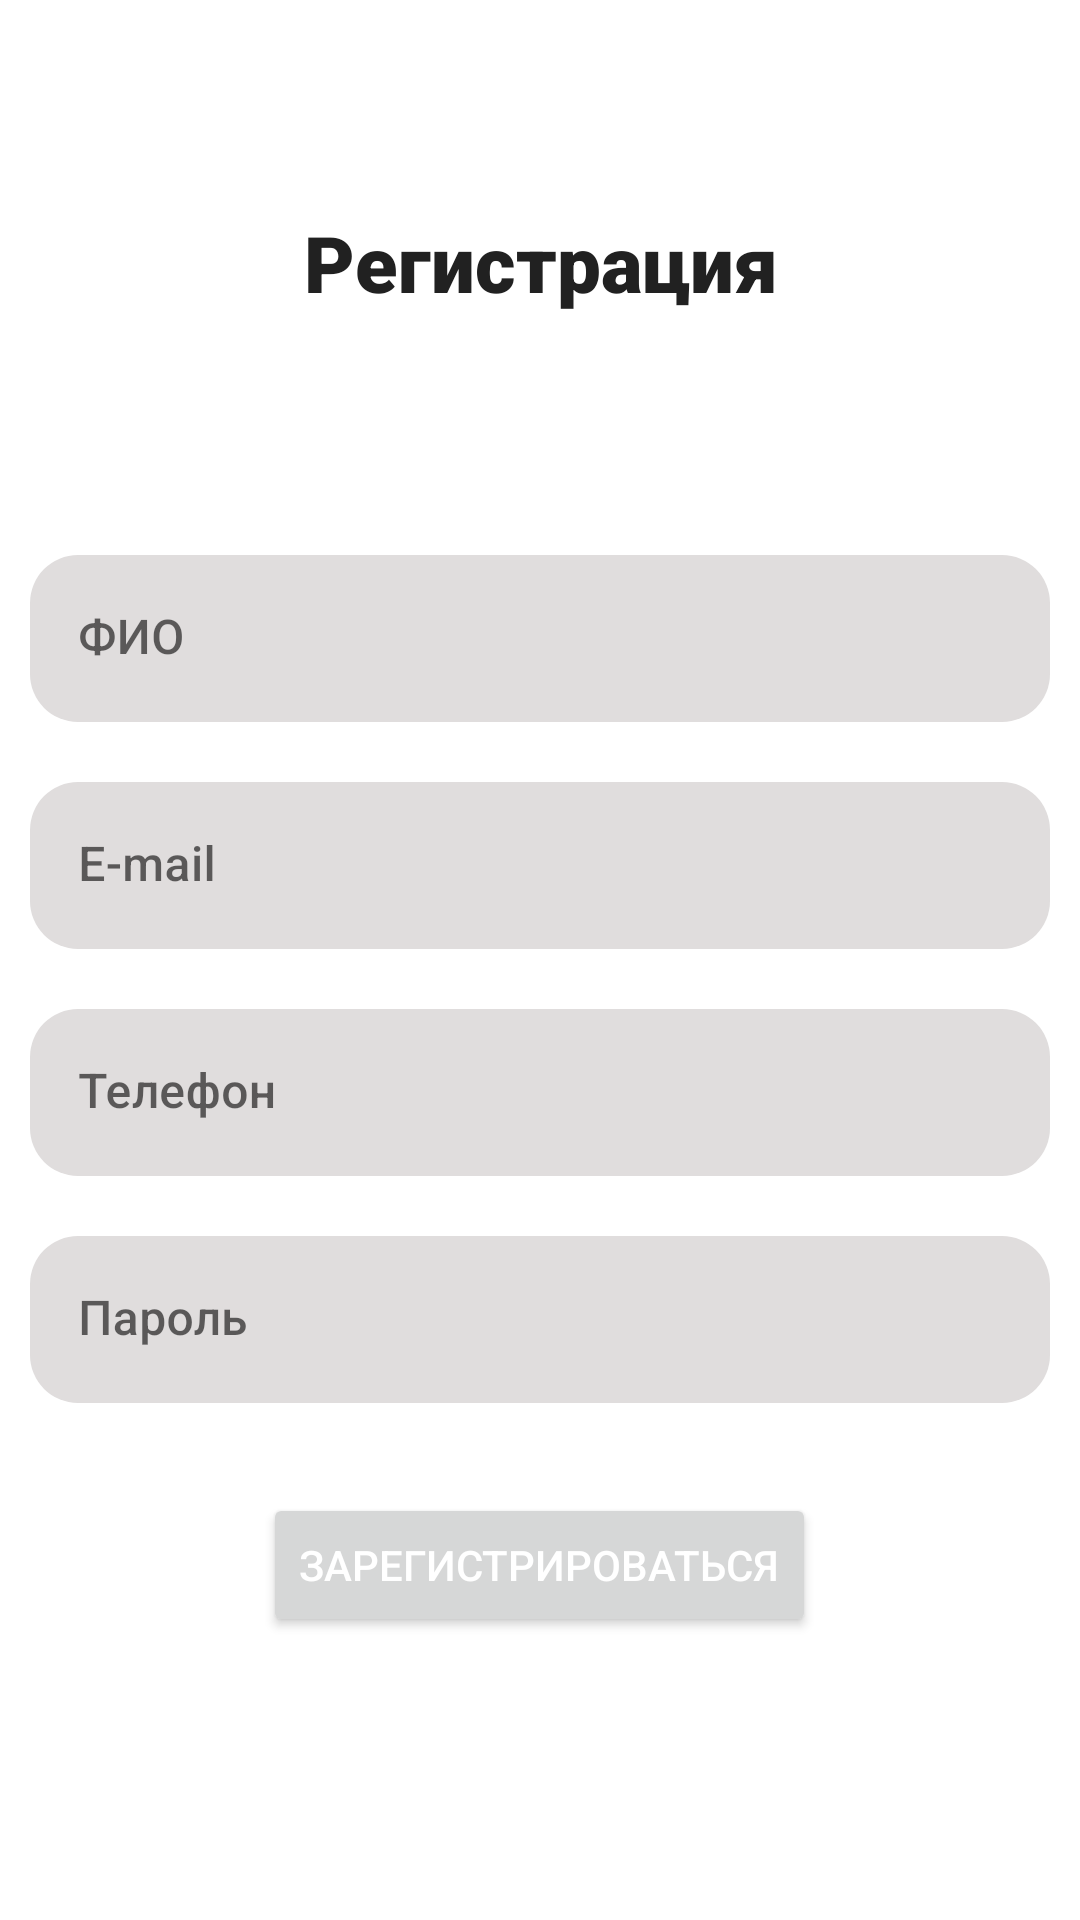

Produce the Android XML layout that renders to this screen, including the resource entries it uses.
<!-- AndroidManifest.xml: application theme Theme.SchoolOfEffectiveCommunication -->
<!-- res/layout/fragment_sign_in.xml -->
<?xml version="1.0" encoding="utf-8"?>
<LinearLayout xmlns:android="http://schemas.android.com/apk/res/android"
    xmlns:app="http://schemas.android.com/apk/res-auto"
    xmlns:tools="http://schemas.android.com/tools"
    android:layout_width="match_parent"
    android:layout_height="match_parent"
    android:orientation="vertical"
    tools:context=".ui.fragments.SignInFragment">

    <TextView
        android:id="@+id/signIn"
        android:layout_width="match_parent"
        android:layout_height="wrap_content"
        android:layout_gravity="start"
        android:fontFamily="sans-serif-black"
        android:text="@string/Register"
        android:textColor="@color/primary_text"
        android:textSize="26sp"
        android:gravity="center"
        android:layout_marginTop="70dp"
        android:layout_marginBottom="50dp"/>

    <LinearLayout
        android:layout_width="match_parent"
        android:layout_height="wrap_content"
        android:orientation="vertical"
        android:padding="10dp">

    <com.google.android.material.textfield.TextInputLayout
        android:id="@+id/inputLayoutForName"
        android:layout_width="match_parent"
        android:layout_height="wrap_content"
        android:backgroundTint="@color/white"
        android:layout_marginTop="20dp"
        app:boxBackgroundColor="@color/semi_grey"
        app:boxCornerRadiusBottomEnd="16dp"
        app:boxCornerRadiusBottomStart="16dp"
        app:boxCornerRadiusTopEnd="16dp"
        app:boxCornerRadiusTopStart="16dp"
        app:boxStrokeWidth="0dp">


        <com.google.android.material.textfield.TextInputEditText
            android:id="@+id/name"
            android:layout_width="match_parent"
            android:layout_height="match_parent"
            android:fontFamily="sans-serif-medium"
            android:hint="@string/name_hint"
            android:textColor="@color/primary_text"
            android:textColorHint="@color/secondary_text"
            tools:text="John Doe" />

    </com.google.android.material.textfield.TextInputLayout>

    <com.google.android.material.textfield.TextInputLayout
        android:id="@+id/inputLayoutForEmail"
        android:layout_width="match_parent"
        android:layout_height="wrap_content"
        android:backgroundTint="@color/white"
        android:layout_marginTop="20dp"
        app:boxBackgroundColor="@color/semi_grey"
        app:boxCornerRadiusBottomEnd="16dp"
        app:boxCornerRadiusBottomStart="16dp"
        app:boxCornerRadiusTopEnd="16dp"
        app:boxCornerRadiusTopStart="16dp"
        app:boxStrokeWidth="0dp">

        <com.google.android.material.textfield.TextInputEditText
            android:id="@+id/email"
            android:layout_width="match_parent"
            android:layout_height="wrap_content"
            android:fontFamily="sans-serif-medium"
            android:hint="@string/mail_hint"
            android:inputType="textEmailAddress"
            android:textColor="@color/primary_text"
            android:textColorHint="@color/secondary_text"
            tools:text="mode_private@mail.ru" />

    </com.google.android.material.textfield.TextInputLayout>

    <com.google.android.material.textfield.TextInputLayout
        android:id="@+id/inputLayoutForPhone"
        android:layout_width="match_parent"
        android:layout_height="wrap_content"
        android:backgroundTint="@color/white"
        android:layout_marginTop="20dp"
        app:boxBackgroundColor="@color/semi_grey"
        app:boxCornerRadiusBottomEnd="16dp"
        app:boxCornerRadiusBottomStart="16dp"
        app:boxCornerRadiusTopEnd="16dp"
        app:boxCornerRadiusTopStart="16dp"
        app:boxStrokeWidth="0dp">

        <com.google.android.material.textfield.TextInputEditText
            android:id="@+id/phone"
            android:layout_width="match_parent"
            android:layout_height="wrap_content"
            android:fontFamily="sans-serif-medium"
            android:hint="@string/phone_hint"
            android:inputType="phone|number"
            android:textColor="@color/primary_text"
            android:textColorHint="@color/secondary_text"
            tools:text="+79998708183" />

    </com.google.android.material.textfield.TextInputLayout>

        <com.google.android.material.textfield.TextInputLayout
            android:id="@+id/inputLayoutForPass"
            android:layout_width="match_parent"
            android:layout_height="wrap_content"
            android:backgroundTint="@color/white"
            android:layout_marginTop="20dp"
            app:boxBackgroundColor="@color/semi_grey"
            app:boxCornerRadiusBottomEnd="16dp"
            app:boxCornerRadiusBottomStart="16dp"
            app:boxCornerRadiusTopEnd="16dp"
            app:boxCornerRadiusTopStart="16dp"
            app:boxStrokeWidth="0dp">

            <com.google.android.material.textfield.TextInputEditText
                android:id="@+id/password"
                android:layout_width="match_parent"
                android:layout_height="wrap_content"
                android:fontFamily="sans-serif-medium"
                android:hint="@string/pass_hint"
                android:inputType="textPassword"
                android:textColor="@color/primary_text"
                android:textColorHint="@color/secondary_text"
                tools:text="somepass" />

        </com.google.android.material.textfield.TextInputLayout>


    </LinearLayout>

    <Button
        android:id="@+id/signInButton"
        android:layout_width="wrap_content"
        android:layout_height="wrap_content"
        android:layout_gravity="center"
        android:layout_marginTop="20dp"
        android:text="@string/signIn"/>


</LinearLayout>
<!-- resources referenced by this layout -->
<resources>
  <color name="primary_text">#212121</color>
  <color name="secondary_text">#757575</color>
  <color name="semi_grey">#E0DDDD</color>
  <color name="white">#FFFFFFFF</color>
  <string name="Register">Регистрация</string>
  <string name="mail_hint">E-mail</string>
  <string name="name_hint">ФИО</string>
  <string name="pass_hint">Пароль</string>
  <string name="phone_hint">Телефон</string>
  <string name="signIn">Зарегистрироваться</string>
  <style name="Theme.SchoolOfEffectiveCommunication" parent="Theme.MaterialComponents.DayNight.NoActionBar">
          
          <item name="colorPrimary">@color/primary</item>
          <item name="colorPrimaryVariant">@color/dark_primary</item>
          <item name="colorOnPrimary">@color/white</item>
          
          <item name="colorSecondary">@color/teal_200</item>
          <item name="colorSecondaryVariant">@color/teal_700</item>
          <item name="colorOnSecondary">@color/black</item>
          
          <item name="android:statusBarColor">@color/white</item>
          <item name="android:windowLightStatusBar" tools:targetApi="m">true</item>
  
          
  
          <item name="searchViewStyle">@style/SearchViewStyle</item>
          
          <item name="android:textColorPrimary">@color/white</item>
          
          <item name="android:textColorHint">@color/white</item>
  
          <item name="editTextStyle">@style/EditTextStyle</item>
      </style>
  <color name="primary">#2196F3</color>
  <color name="dark_primary">#1976D2</color>
  <color name="teal_200">#FF03DAC5</color>
  <color name="teal_700">#FF018786</color>
  <color name="black">#FF000000</color>
  <style name="SearchViewStyle" parent="Widget.AppCompat.SearchView">
          <item name="android:background">@drawable/bottom_navigation_shape</item>
          <item name="android:backgroundTint">@color/light_gray</item>
          <item name="searchIcon">@drawable/ic_baseline_search_24</item>
          <item name="closeIcon">@drawable/ic_baseline_close_24</item>
          <item name="iconifiedByDefault">false</item>
          <item name="hintEnabled">true</item>
          <item name="defaultQueryHint">Поиск...</item>
  
          
          <item name="queryBackground">@color/transparent</item>
      </style>
  <style name="EditTextStyle" parent="Widget.AppCompat.EditText">
          <item name="android:backgroundTint">@color/primary</item>
          <item name="iconifiedByDefault">false</item>
          <item name="hintEnabled">true</item>
          <item name="lineHeight">10dp</item>
          
      </style>
  <!-- drawable bottom_navigation_shape (drawable) -->
  <?xml version="1.0" encoding="utf-8"?>
  <shape xmlns:android="http://schemas.android.com/apk/res/android"
      android:shape="rectangle">
  
      <solid android:color="@color/white" />
      <corners android:radius="25dp"/>
  
  </shape>
  <color name="light_gray">#BDB4B4</color>
  <color name="transparent">#00000000</color>
</resources>
